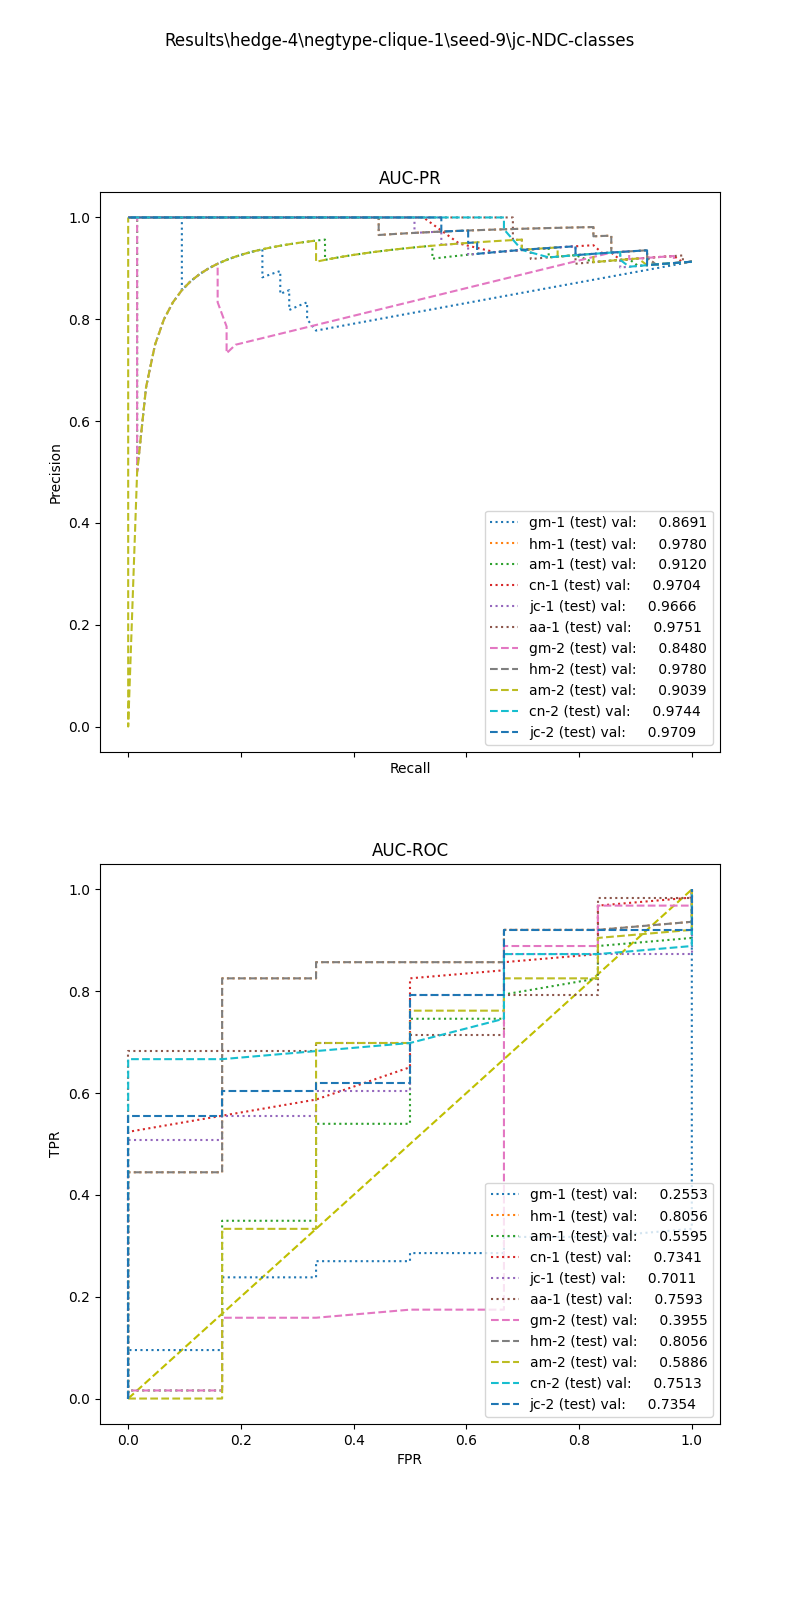

Source data for this figure (header and first rows):
, input_dim1, pred_dim1, input_dim2, pred_dim2, input_dim3, pred_dim3, label
0, 1.289, 1.0, 0.0, 1.0, , , 1.0
1, 1.451, 1.0, 0.08696, 1.0, , , 1.0
2, 0.0, 1.0, 0.0, 1.0, , , 1.0
3, 1.206, 1.0, 0.1538, 1.0, , , 1.0
4, 2.485, 1.0, 0.3333, 1.0, , , 1.0
5, 0.0, 1.0, 0.0, 1.0, , , 1.0
6, 0.0, 1.0, 0.0, 1.0, , , 1.0
7, 0.0, 1.0, 0.0, 1.0, , , 1.0
8, 0.0, 1.0, 0.0, 1.0, , , 1.0
9, 0.0, 1.0, 0.0, 1.0, , , 1.0
10, 2.792, 1.0, 0.0, 1.0, , , 1.0
11, 0.0, 1.0, 0.0, 1.0, , , 1.0
12, 1.764, 1.0, 0.03704, 1.0, , , 1.0
13, 0.0, 1.0, 0.0, 1.0, , , 1.0
14, 2.51, 1.0, 0.0, 1.0, , , 1.0
15, 8.831, 1.0, 0.02326, 1.0, , , 1.0
16, 0.0, 1.0, 0.0, 1.0, , , 1.0
17, 0.0, 1.0, 0.0, 1.0, , , 1.0
18, 11.44, 1.0, 0.02326, 1.0, , , 1.0
19, 0.0, 1.0, 0.0, 1.0, , , 1.0
20, 0.0, 1.0, 0.0, 1.0, , , 1.0
21, 0.0, 1.0, 0.0, 1.0, , , 1.0
22, 0.0, 1.0, 0.0, 1.0, , , 1.0
23, 3.908, 1.0, 0.0, 1.0, , , 1.0
24, 0.0, 1.0, 0.0, 1.0, , , 1.0
25, 2.93, 1.0, 0.0, 1.0, , , 1.0
26, 2.37, 1.0, 0.02899, 1.0, , , 1.0
27, 1.583, 1.0, 0.03125, 1.0, , , 1.0
28, 8.257, 1.0, 0.02667, 1.0, , , 1.0
29, 0.9079, 1.0, 0.0, 1.0, , , 1.0
30, 0.0, 1.0, 0.0, 1.0, , , 1.0
31, 0.0, 1.0, 0.0, 1.0, , , 1.0
32, 0.7396, 1.0, 0.0, 1.0, , , 1.0
33, 0.0, 1.0, 0.0, 1.0, , , 1.0
34, 0.0, 1.0, 0.0, 1.0, , , 1.0
35, 2.3, 1.0, 0.04255, 1.0, , , 1.0
36, 1.084, 1.0, 0.0, 1.0, , , 1.0
37, 9.225, 1.0, 0.0625, 1.0, , , 1.0
38, 10.43, 1.0, 0.01695, 1.0, , , 1.0
39, 0.0, 1.0, 0.0, 1.0, , , 1.0
40, 0.0, 1.0, 0.0, 1.0, , , 1.0
41, 1.406, 1.0, 0.07143, 1.0, , , 1.0
42, 0.0, 1.0, 0.0, 1.0, , , 1.0
43, 7.327, 1.0, 0.0, 1.0, , , 1.0
44, 6.858, 1.0, 0.04762, 1.0, , , 1.0
45, 0.5581, 1.0, 0.0, 1.0, , , 1.0
46, 2.711, 1.0, 0.02632, 1.0, , , 1.0
47, 0.0, 1.0, 0.0, 1.0, , , 1.0
48, 0.0, 1.0, 0.0, 1.0, , , 1.0
49, 0.0, 1.0, 0.0, 1.0, , , 1.0
50, 0.0, 1.0, 0.0, 1.0, , , 1.0
51, 0.0, 1.0, 0.0, 1.0, , , 1.0
52, 0.0, 1.0, 0.0, 1.0, , , 1.0
53, 4.051, 1.0, 0.1, 1.0, , , 1.0
54, 3.091, 1.0, 0.1176, 1.0, , , 1.0
55, 0.0, 1.0, 0.0, 1.0, , , 1.0
56, 1.469, 1.0, 0.03077, 1.0, , , 1.0
57, 0.0, 1.0, 0.0, 1.0, , , 1.0
58, 1.95, 1.0, 0.25, 1.0, , , 1.0
59, 2.181, 1.0, 0.02985, 1.0, , , 1.0
... 9 more rows
